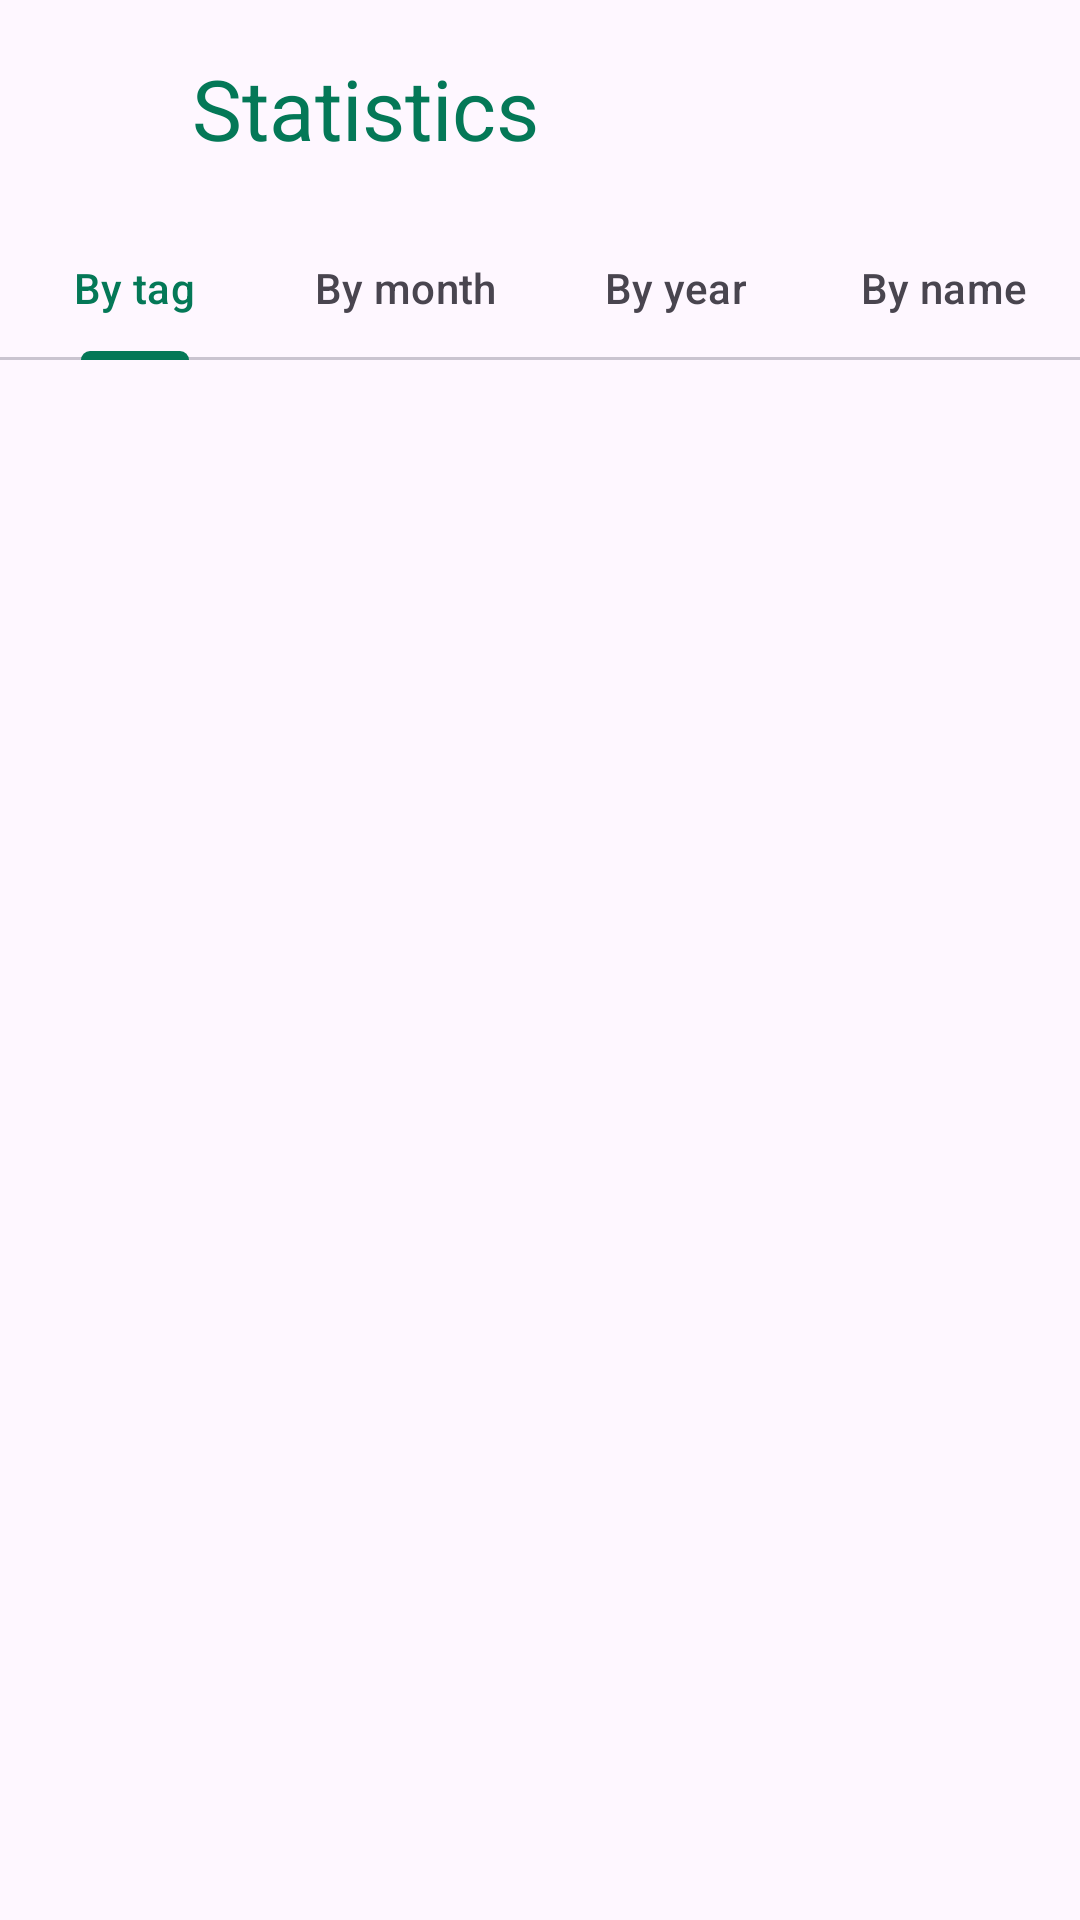

This screen was rendered from an Android layout file. Write that file and the resources it references.
<!-- AndroidManifest.xml: application theme Theme.SaveApp -->
<!-- res/layout/fragment_stats.xml -->
<?xml version="1.0" encoding="utf-8"?>
<layout xmlns:android="http://schemas.android.com/apk/res/android"
    xmlns:app="http://schemas.android.com/apk/res-auto">

    <androidx.appcompat.widget.LinearLayoutCompat
        android:layout_width="match_parent"
        android:orientation="vertical"
        android:layout_height="match_parent">

        <RelativeLayout
            android:id="@+id/statistics_header"
            android:layout_width="match_parent"
            android:layout_height="wrap_content"
            android:layout_marginTop="16dp"
            android:layout_marginBottom="16dp"
            android:paddingHorizontal="16dp">

            <ImageView
                android:id="@+id/statistics_page_icon"
                android:layout_width="40dp"
                android:layout_height="40dp"
                android:layout_alignParentStart="true"
                android:layout_centerVertical="true"
                android:layout_marginEnd="8dp"
                android:contentDescription="@string/stats"
                app:srcCompat="@drawable/round_query_stats_24"
                app:tint="?attr/colorPrimary" />

            <TextView
                android:id="@+id/statistics_title"
                android:layout_width="0dp"
                android:layout_height="wrap_content"
                android:layout_alignParentEnd="true"
                android:layout_centerVertical="true"
                android:layout_toEndOf="@id/statistics_page_icon"
                android:ellipsize="end"
                android:maxLines="1"
                android:text="@string/statistics"
                android:textAppearance="?attr/textAppearanceHeadlineMedium"
                android:textColor="?attr/colorPrimary" />

        </RelativeLayout>

        <com.google.android.material.tabs.TabLayout
            android:id="@+id/statsTabLayout"
            android:layout_width="match_parent"
            android:layout_height="wrap_content">

            <com.google.android.material.tabs.TabItem
                android:layout_width="wrap_content"
                android:layout_height="wrap_content"
                android:text="@string/by_tag" />

            <com.google.android.material.tabs.TabItem
                android:layout_width="wrap_content"
                android:layout_height="wrap_content"
                android:text="@string/by_month" />

            <com.google.android.material.tabs.TabItem
                android:layout_width="wrap_content"
                android:layout_height="wrap_content"
                android:text="@string/by_year" />

            <com.google.android.material.tabs.TabItem
                android:layout_width="wrap_content"
                android:layout_height="wrap_content"
                android:text="@string/by_name" />
        </com.google.android.material.tabs.TabLayout>

        <androidx.viewpager2.widget.ViewPager2
            android:id="@+id/statsViewPager"
            android:layout_width="match_parent"
            android:layout_height="match_parent" />
    </androidx.appcompat.widget.LinearLayoutCompat>
</layout>
<!-- resources referenced by this layout -->
<resources>
  <string name="by_month">By month</string>
  <string name="by_name">By name</string>
  <string name="by_tag">By tag</string>
  <string name="by_year">By year</string>
  <string name="statistics">Statistics</string>
  <string name="stats">Stats</string>
  <style name="Theme.SaveApp" parent="Theme.Material3.Light.NoActionBar">
          
          <item name="colorPrimary">@color/emerald_700</item>
          <item name="colorOnPrimary">@color/black</item>
          
          <item name="android:statusBarColor">?attr/colorSurface</item>
          <item name="android:windowLightStatusBar">true</item>
  
          <item name="colorPrimaryContainer">@color/emerald_100</item>
          <item name="colorOnPrimaryContainer">@color/emerald_800</item>
          <item name="colorSecondaryContainer">@color/emerald_100</item>
          <item name="colorSurfaceContainerHighest">@color/emerald_900</item>
          <item name="colorOnPrimaryFixedVariant">@color/gray_700</item>
      </style>
  <color name="emerald_700">#047857</color>
  <color name="black">#FF000000</color>
  <color name="emerald_100">#B2DFD2</color>
  <color name="emerald_800">#00684A</color>
  <color name="emerald_900">#004C2F</color>
  <color name="gray_700">#616161</color>
</resources>
